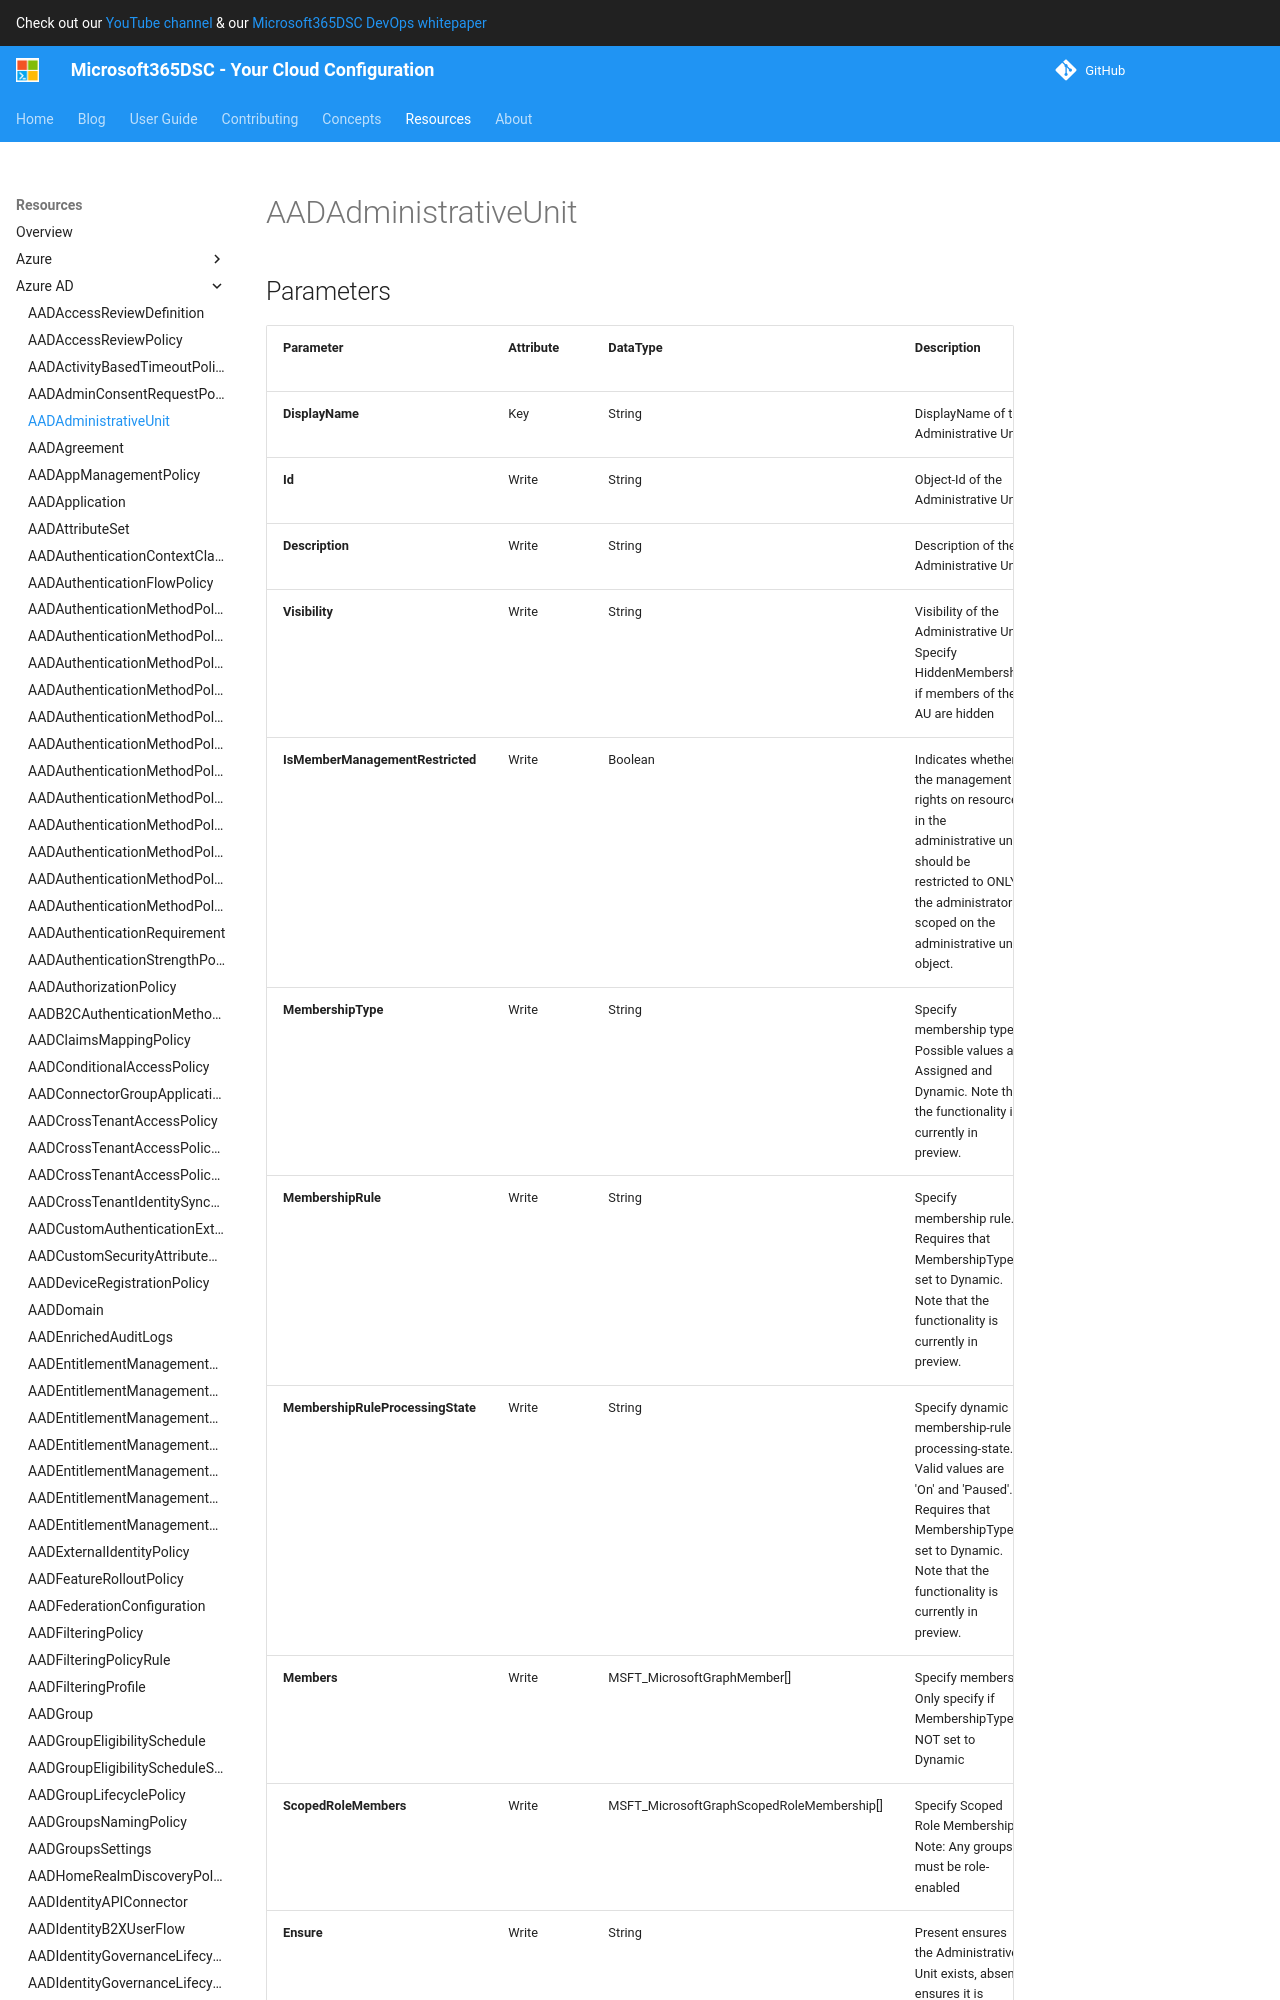

repository: microsoft/Microsoft365DSC · page: resources/azure-ad/AADAdministrativeUnit/index.html · generator: mkdocs

# AADAdministrativeUnit

## Parameters

| Parameter | Attribute | DataType | Description | Allowed Values |
| --- | --- | --- | --- | --- |
| **DisplayName** | Key | String | DisplayName of the Administrative Unit | |
| **Id** | Write | String | Object-Id of the Administrative Unit | |
| **Description** | Write | String | Description of the Administrative Unit | |
| **Visibility** | Write | String | Visibility of the Administrative Unit. Specify HiddenMembership if members of the AU are hidden | |
| **IsMemberManagementRestricted** | Write | Boolean | Indicates whether the management rights on resources in the administrative units should be restricted to ONLY the administrators scoped on the administrative unit object. | |
| **MembershipType** | Write | String | Specify membership type. Possible values are Assigned and Dynamic. Note that the functionality is currently in preview. | |
| **MembershipRule** | Write | String | Specify membership rule. Requires that MembershipType is set to Dynamic. Note that the functionality is currently in preview. | |
| **MembershipRuleProcessingState** | Write | String | Specify dynamic membership-rule processing-state. Valid values are 'On' and 'Paused'. Requires that MembershipType is set to Dynamic. Note that the functionality is currently in preview. | |
| **Members** | Write | MSFT_MicrosoftGraphMember[] | Specify members. Only specify if MembershipType is NOT set to Dynamic | |
| **ScopedRoleMembers** | Write | MSFT_MicrosoftGraphScopedRoleMembership[] | Specify Scoped Role Membership. Note: Any groups must be role-enabled | |
| **Ensure** | Write | String | Present ensures the Administrative Unit exists, absent ensures it is removed. | `Present`, `Absent` |
| **Credential** | Write | PSCredential | Credentials of the Intune Admin | |
| **ApplicationId** | Write | String | Id of the Azure Active Directory application to authenticate with. | |
| **TenantId** | Write | String | Id of the Azure Active Directory tenant used for authentication. | |
| **ApplicationSecret** | Write | PSCredential | Secret of the Azure Active Directory application to authenticate with. | |
| **CertificateThumbprint** | Write | String | Thumbprint of the Azure Active Directory application's authentication certificate to use for authentication. | |
| **Ma
